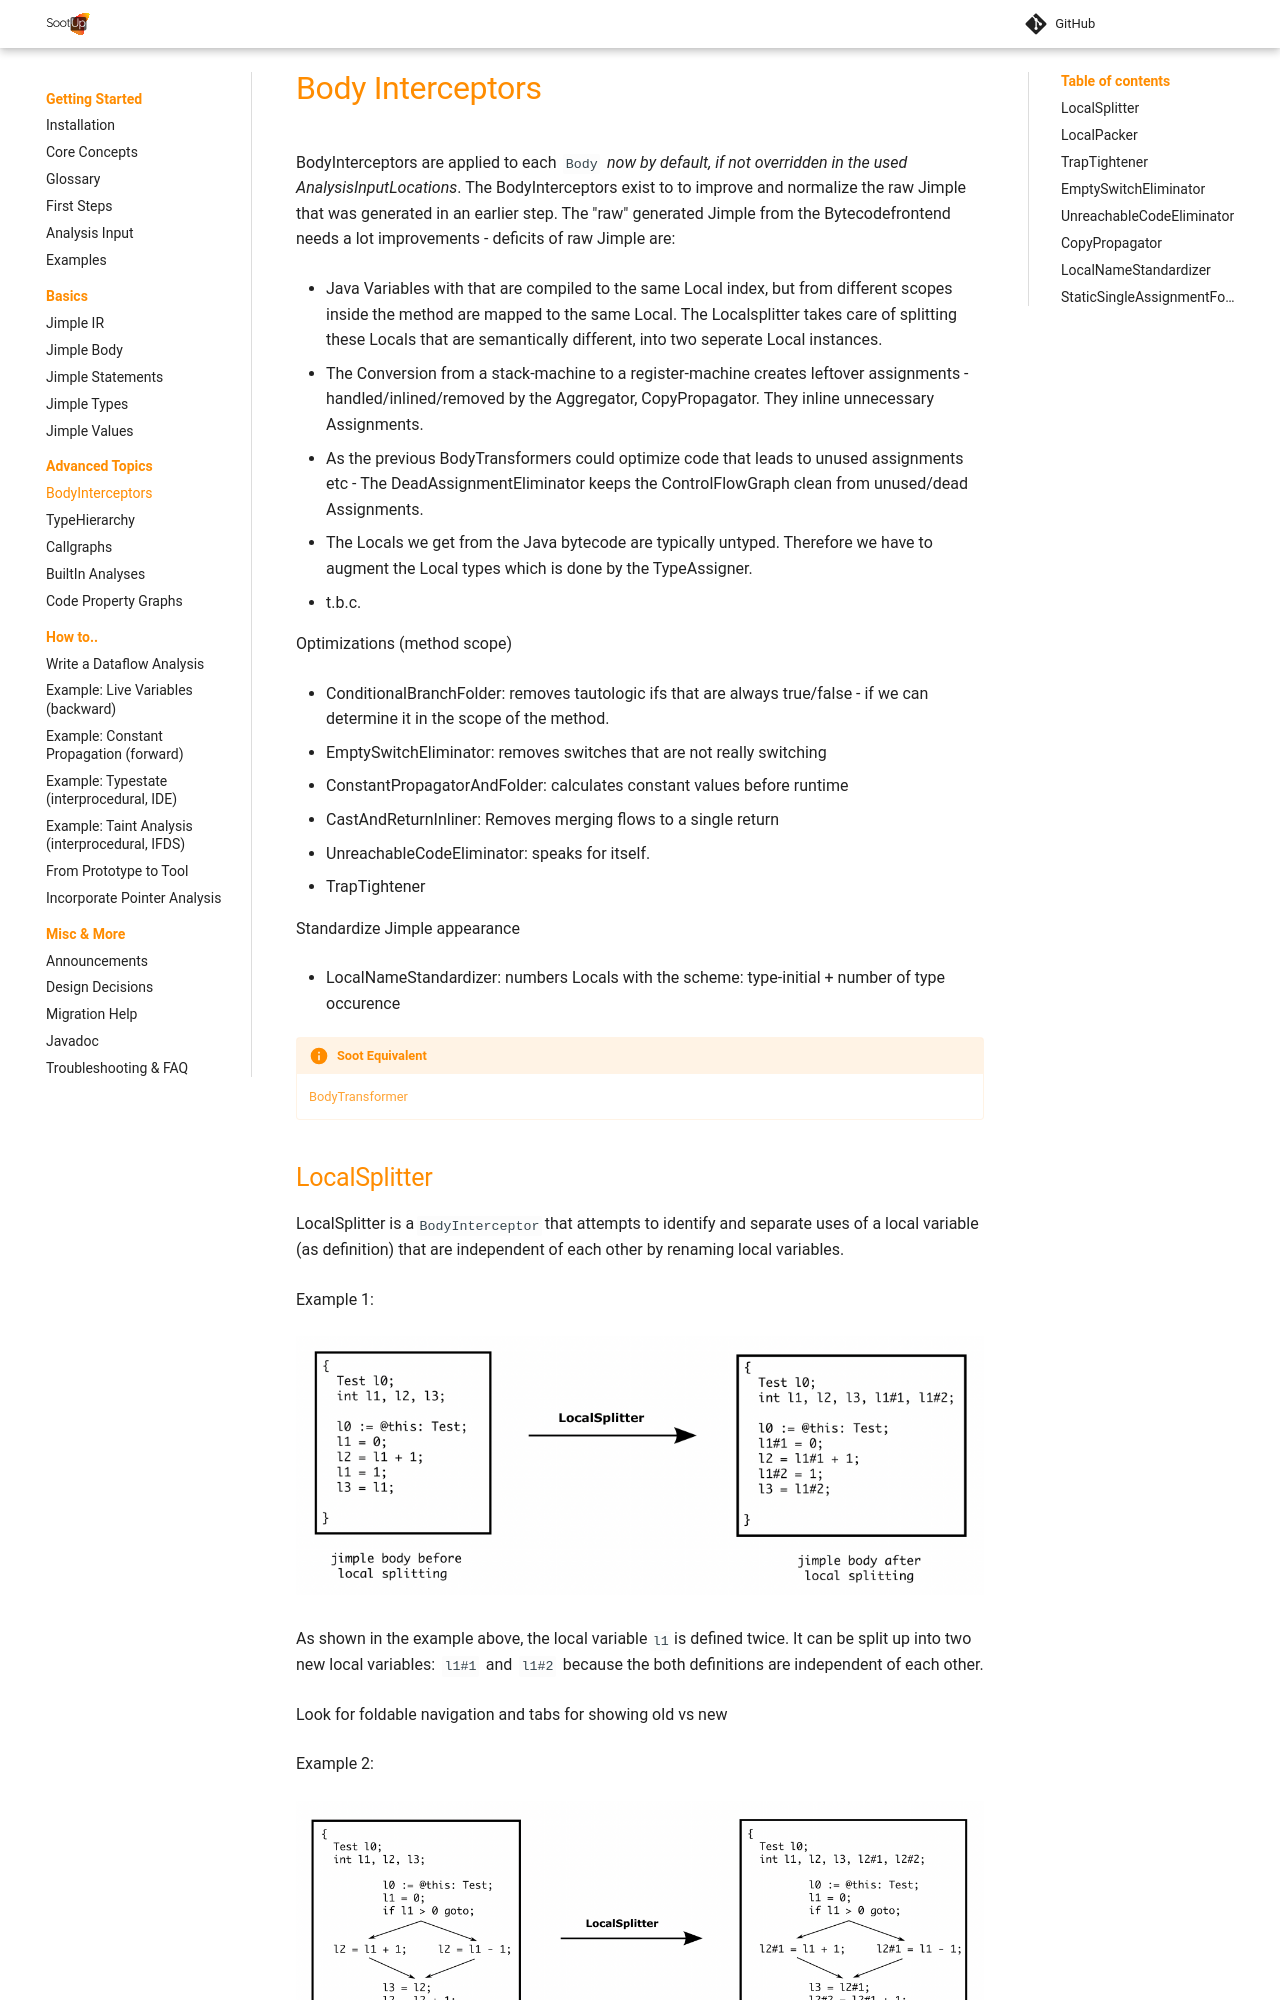

repository: soot-oss/SootUp · page: pr-1863/bodyinterceptors/index.html · generator: mkdocs

# Body Interceptors
BodyInterceptors are applied to each `Body` *now by default, if not overridden in the used AnalysisInputLocations*.
The BodyInterceptors exist to to improve and normalize the raw Jimple that was generated in an earlier step.
The "raw" generated Jimple from the Bytecodefrontend needs a lot improvements - deficits of raw Jimple are:

- Java Variables with that are compiled to the same Local index, but from different scopes inside the method are mapped to the same Local. The Localsplitter takes care of splitting these Locals that are semantically different, into two seperate Local instances. 
- The Conversion from a stack-machine to a register-machine creates leftover assignments - handled/inlined/removed by the Aggregator, CopyPropagator. They inline unnecessary Assignments.
- As the previous BodyTransformers could optimize code that leads to unused assignments etc - The DeadAssignmentEliminator keeps the ControlFlowGraph clean from unused/dead Assignments.
- The Locals we get from the Java bytecode are typically untyped. Therefore we have to augment the Local types which is done by the TypeAssigner.
- t.b.c.

Optimizations (method scope)

- ConditionalBranchFolder: removes tautologic ifs that are always true/false - if we can determine it in the scope of the method.
- EmptySwitchEliminator: removes switches that are not really switching
- ConstantPropagatorAndFolder: calculates constant values before runtime
- CastAndReturnInliner: Removes merging flows to a single return
- UnreachableCodeEliminator: speaks for itself.
- TrapTightener

Standardize Jimple appearance

- LocalNameStandardizer: numbers Locals with the scheme: type-initial + number of type occurence 

!!! info "Soot Equivalent"
    [BodyTransformer](https://github.com/soot-oss/soot/blob/develop/src/main/java/soot/BodyTransformer.java)
